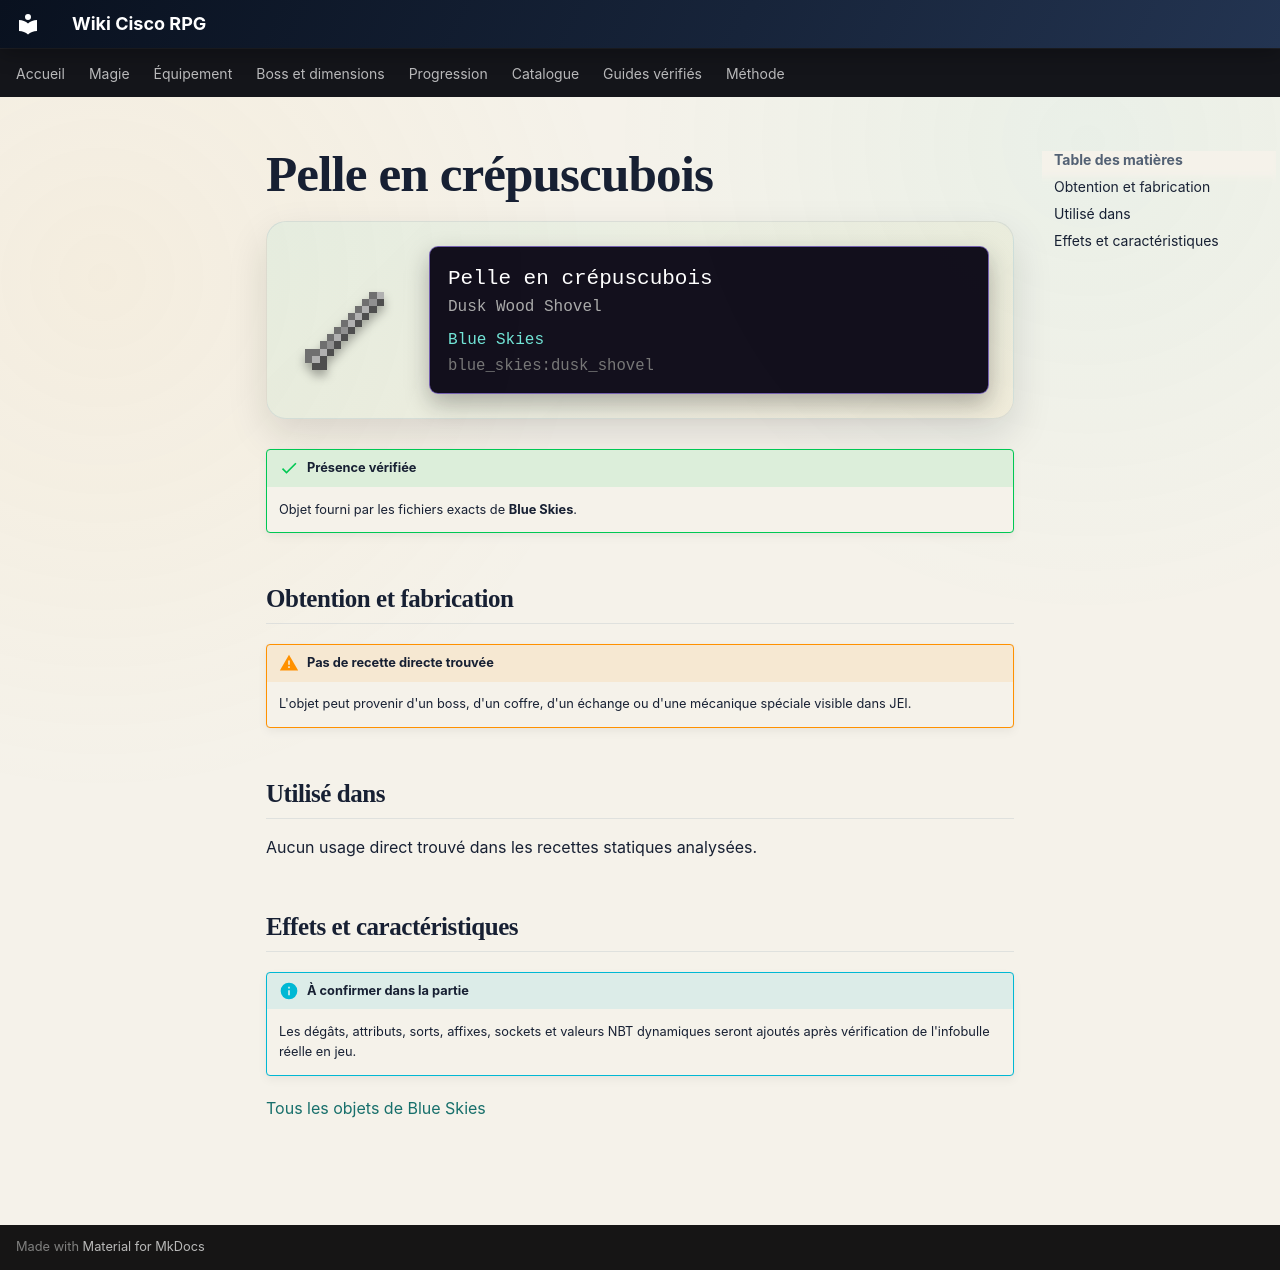

repository: Kloups-Dev/wiki-cisco-rpg · page: catalogue/objets/blue_skies/dusk_shovel/index.html · generator: mkdocs

# Pelle en crépuscubois

<div class="mc-item-showcase">
<img class="mc-item-icon" src="../../../../assets/generated/items/blue_skies/dusk_shovel.png" alt="Pelle en crépuscubois">
<div class="mc-tooltip-card">
<div class="mc-tooltip-card__name">Pelle en crépuscubois</div>
<div class="mc-tooltip-card__alias">Dusk Wood Shovel</div>
<div class="mc-tooltip-card__mod">Blue Skies</div>
<div class="mc-tooltip-card__id">blue_skies:dusk_shovel</div>
</div>
</div>

!!! success "Présence vérifiée"
    Objet fourni par les fichiers exacts de **Blue Skies**.

## Obtention et fabrication

!!! warning "Pas de recette directe trouvée"
    L'objet peut provenir d'un boss, d'un coffre, d'un échange ou d'une mécanique spéciale visible dans JEI.

## Utilisé dans

Aucun usage direct trouvé dans les recettes statiques analysées.

## Effets et caractéristiques

!!! info "À confirmer dans la partie"
    Les dégâts, attributs, sorts, affixes, sockets et valeurs NBT dynamiques seront ajoutés après vérification de l'infobulle réelle en jeu.

[Tous les objets de Blue Skies](../../../contenu/blue-skies.md)
